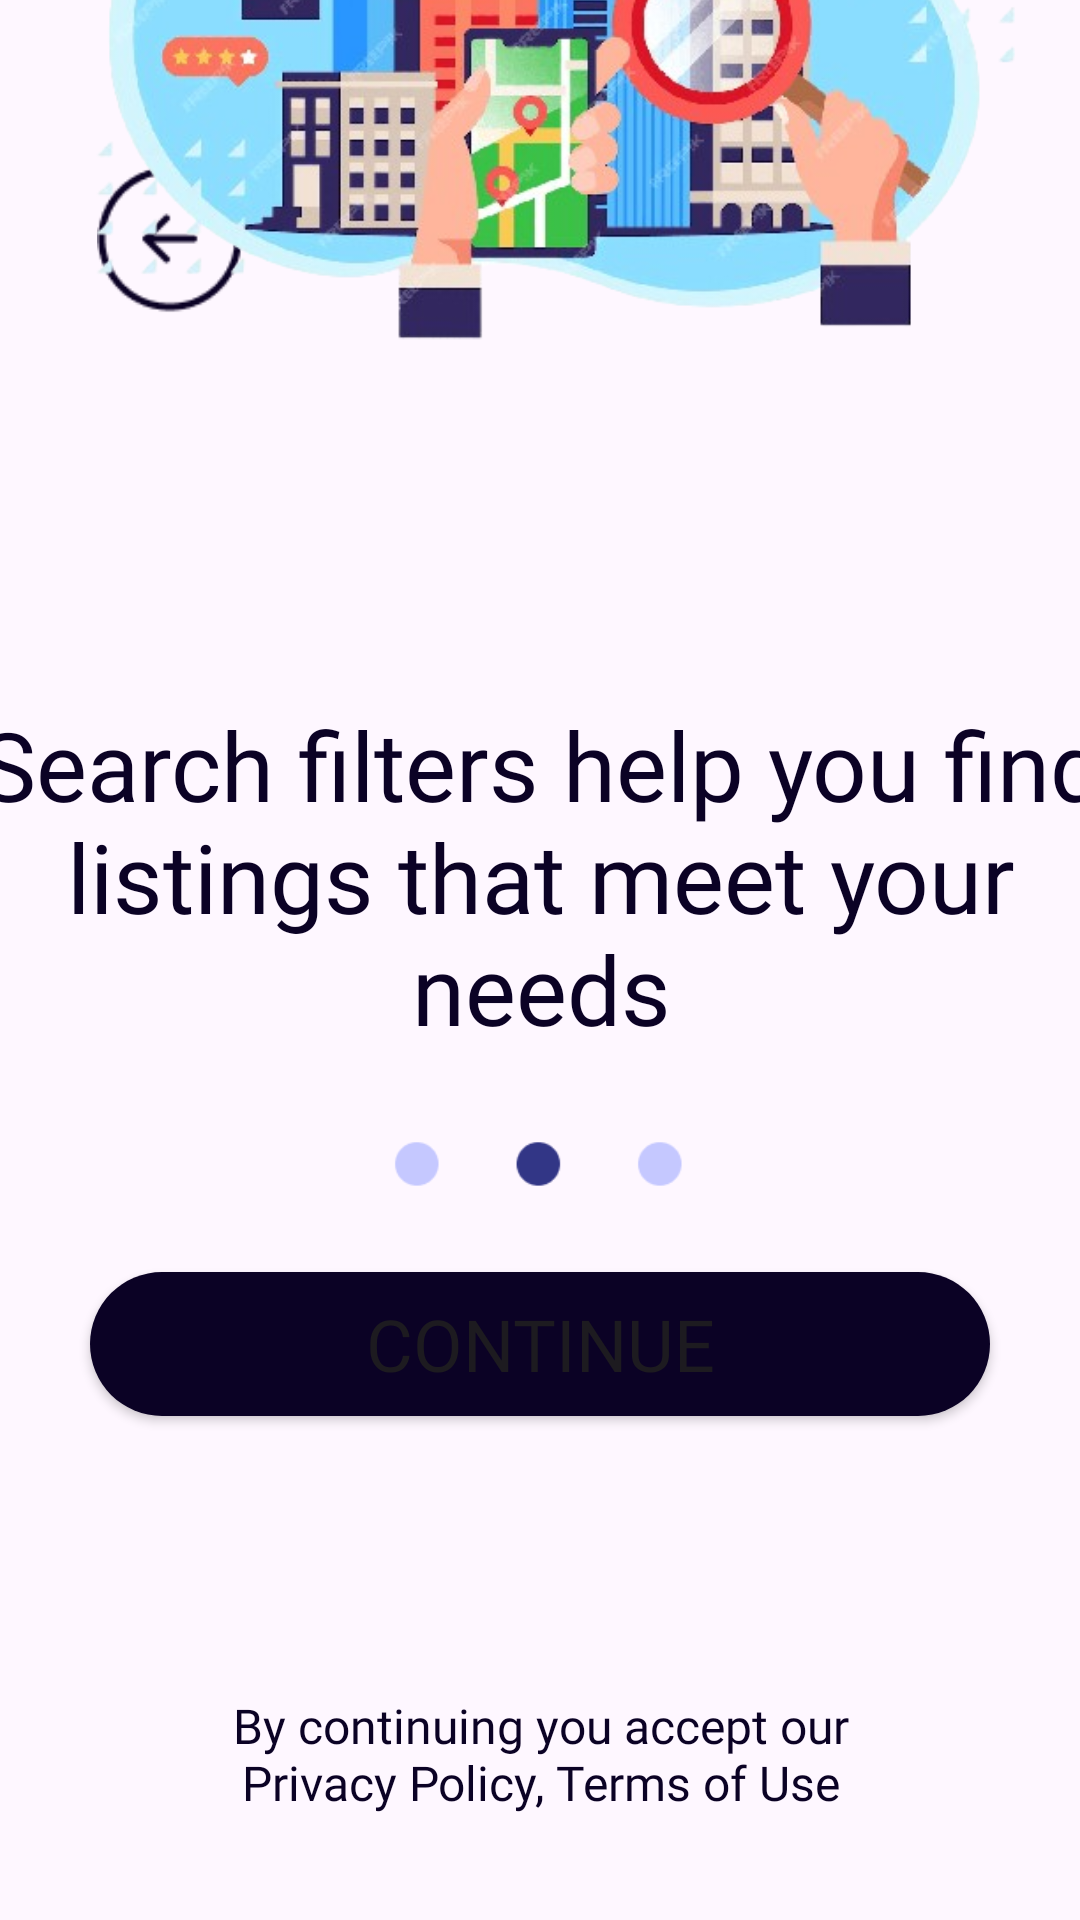

Reconstruct the res/layout file that produces this screen, plus the resources it refers to.
<!-- AndroidManifest.xml: application theme Theme.BodimaApp -->
<!-- res/layout/activity_onboarding_2.xml -->
<?xml version="1.0" encoding="utf-8"?>
<androidx.constraintlayout.widget.ConstraintLayout xmlns:android="http://schemas.android.com/apk/res/android"
    xmlns:app="http://schemas.android.com/apk/res-auto"
    xmlns:tools="http://schemas.android.com/tools"
    android:layout_width="match_parent"
    android:layout_height="match_parent">

    <ImageView
        android:id="@+id/backbutton1"
        android:layout_width="50dp"
        android:layout_height="50dp"
        android:layout_marginStart="32dp"
        app:layout_constraintBottom_toBottomOf="@+id/skip2"
        app:layout_constraintStart_toStartOf="parent"
        app:layout_constraintTop_toTopOf="@+id/skip2"
        app:srcCompat="@drawable/backarrow" />

    <TextView
        android:id="@+id/skip2"
        android:layout_width="wrap_content"
        android:layout_height="wrap_content"
        android:layout_marginStart="364dp"
        android:layout_marginTop="64dp"
        android:layout_marginEnd="34dp"
        android:fontFamily="@font/poppinsmedium"
        android:text="@string/skip"
        android:textColor="@color/launchingBack"
        android:textSize="24sp"
        app:layout_constraintEnd_toEndOf="parent"
        app:layout_constraintHorizontal_bias="0.0"
        app:layout_constraintStart_toStartOf="parent"
        app:layout_constraintTop_toTopOf="parent" />

    <Button
        android:id="@+id/Next_button1"
        android:layout_width="300dp"
        android:layout_height="wrap_content"
        android:layout_marginStart="100dp"
        android:layout_marginTop="53dp"
        android:layout_marginEnd="100dp"
        android:layout_marginBottom="168dp"
        android:background="@drawable/button_background"
        android:fontFamily="@font/poppinssemibold"
        android:text="@string/onboardButton"
        android:textSize="24sp"
        app:backgroundTint="@null"
        app:layout_constraintBottom_toBottomOf="parent"
        app:layout_constraintEnd_toEndOf="parent"
        app:layout_constraintStart_toStartOf="parent"
        app:layout_constraintTop_toBottomOf="@+id/textView" />

    <ImageView
        android:id="@+id/imageView6"
        android:layout_width="wrap_content"
        android:layout_height="wrap_content"
        android:layout_marginTop="20dp"
        app:layout_constraintBottom_toTopOf="@+id/Next_button1"
        app:layout_constraintEnd_toEndOf="parent"
        app:layout_constraintHorizontal_bias="0.0"
        app:layout_constraintStart_toStartOf="parent"
        app:layout_constraintTop_toBottomOf="@+id/skip2"
        app:layout_constraintVertical_bias="0.062"
        app:srcCompat="@drawable/searchhouse" />

    <TextView
        android:id="@+id/textView"
        android:layout_width="400dp"
        android:layout_height="wrap_content"
        android:layout_marginStart="10dp"
        android:layout_marginTop="20dp"
        android:layout_marginEnd="10dp"
        android:layout_marginBottom="20dp"
        android:fontFamily="@font/poppinssemibold"
        android:text="@string/onboard2des"
        android:textAlignment="center"
        android:textColor="@color/launchingBack"
        android:textSize="32sp"
        app:layout_constraintBottom_toTopOf="@+id/Next_button1"
        app:layout_constraintEnd_toEndOf="parent"
        app:layout_constraintStart_toStartOf="parent"
        app:layout_constraintTop_toBottomOf="@+id/imageView6"
        app:layout_constraintVertical_bias="0.384" />

    <TextView
        android:id="@+id/textView19"

        android:layout_width="250dp"
        android:layout_height="wrap_content"
        android:layout_marginStart="100dp"
        android:layout_marginTop="10dp"
        android:layout_marginEnd="100dp"
        android:layout_marginBottom="35dp"
        android:fontFamily="@font/poppinsregular"
        android:text="@string/privacy"
        android:textAlignment="center"
        android:textColor="@color/launchingBack"
        android:textSize="16sp"
        app:layout_constraintBottom_toBottomOf="parent"
        app:layout_constraintEnd_toEndOf="parent"
        app:layout_constraintHorizontal_bias="0.5"
        app:layout_constraintStart_toStartOf="parent"
        app:layout_constraintTop_toBottomOf="@+id/Next_button1"
        app:layout_constraintVertical_bias="1.0" />

    <ImageView
        android:id="@+id/addpostbutton1"
        android:layout_width="181dp"
        android:layout_height="27dp"
        app:layout_constraintBottom_toTopOf="@+id/Next_button1"
        app:layout_constraintEnd_toEndOf="parent"
        app:layout_constraintHorizontal_bias="0.501"
        app:layout_constraintStart_toStartOf="parent"
        app:layout_constraintTop_toBottomOf="@+id/textView"
        app:srcCompat="@drawable/circle2" />

</androidx.constraintlayout.widget.ConstraintLayout>
<!-- resources referenced by this layout -->
<resources>
  <color name="launchingBack">#0B0225</color>
  <!-- drawable backarrow: png bitmap (drawable, 1268 bytes) -->
  <!-- drawable button_background (drawable) -->
  <?xml version="1.0" encoding="utf-8"?>
  <selector xmlns:android="http://schemas.android.com/apk/res/android">
      <item>
          <shape android:shape="rectangle">
              <corners android:radius="30dp"></corners>
              <solid android:color="@color/launchingBack"></solid>
  
          </shape>
      </item>
  </selector>
  <!-- drawable circle2: png bitmap (drawable, 1058 bytes) -->
  <!-- drawable searchhouse: png bitmap (drawable, 257017 bytes) -->
  <string name="onboard2des">Search filters help you find listings that meet your needs</string>
  <string name="onboardButton">Continue</string>
  <string name="privacy">By continuing you accept our Privacy Policy, Terms of Use </string>
  <string name="skip">Skip</string>
  <style name="Theme.BodimaApp" parent="Base.Theme.BodimaApp" />
  <style name="Base.Theme.BodimaApp" parent="Theme.Material3.DayNight.NoActionBar">
          
          
      </style>
</resources>
